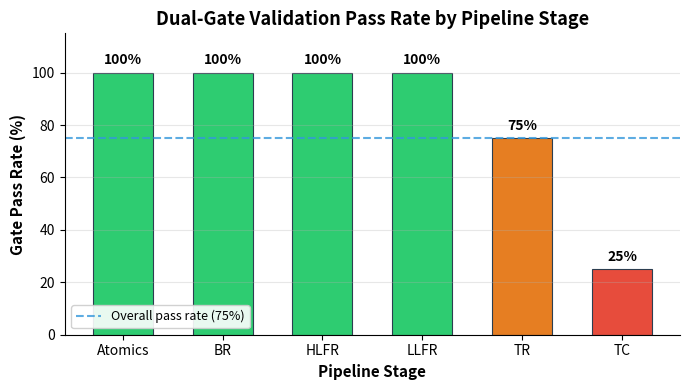
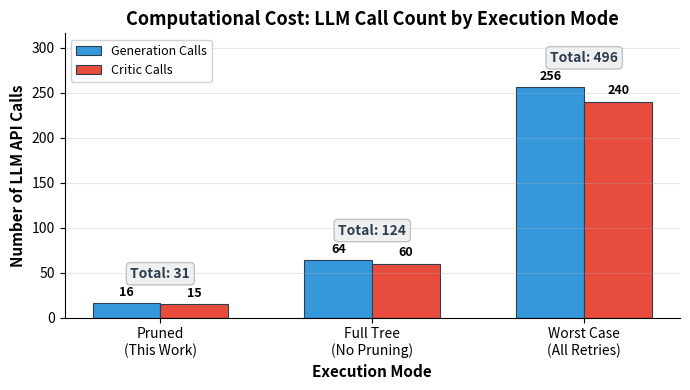

Write Python code to recreate these figures, in order.
import matplotlib
matplotlib.use('Agg')
import matplotlib.pyplot as plt
import numpy as np

# ============================================================
# Chart 1: Per-Stage Gate Pass Rate
# ============================================================
stages = ['Atomics', 'BR', 'HLFR', 'LLFR', 'TR', 'TC']
pass_rates = [100, 100, 100, 100, 75, 25]
colors = ['#2ecc71' if r == 100 else '#e67e22' if r >= 50 else '#e74c3c' for r in pass_rates]

fig1, ax1 = plt.subplots(figsize=(7, 4))
bars = ax1.bar(stages, pass_rates, color=colors, edgecolor='#2c3e50', linewidth=0.8, width=0.6)
ax1.axhline(y=75, color='#3498db', linestyle='--', linewidth=1.5, alpha=0.8, label='Overall pass rate (75%)')

# Value labels on bars
for bar, val in zip(bars, pass_rates):
    ax1.text(bar.get_x() + bar.get_width()/2., bar.get_height() + 2, 
             f'{val}%', ha='center', va='bottom', fontweight='bold', fontsize=10)

ax1.set_xlabel('Pipeline Stage', fontsize=11, fontweight='bold')
ax1.set_ylabel('Gate Pass Rate (%)', fontsize=11, fontweight='bold')
ax1.set_title('Dual-Gate Validation Pass Rate by Pipeline Stage', fontsize=13, fontweight='bold')
ax1.set_ylim(0, 115)
ax1.legend(loc='lower left', fontsize=9, framealpha=0.9)
ax1.grid(axis='y', alpha=0.3, linestyle='-')
ax1.spines['top'].set_visible(False)
ax1.spines['right'].set_visible(False)

plt.tight_layout()
plt.savefig('passrate_chart.pdf', format='pdf', dpi=300, bbox_inches='tight')
print("Saved passrate_chart.pdf")
plt.close()

# ============================================================
# Chart 2: LLM Call Count Comparison
# ============================================================
categories = ['Pruned\n(This Work)', 'Full Tree\n(No Pruning)', 'Worst Case\n(All Retries)']
gen_calls = [16, 64, 64*4]
critic_calls = [15, 60, 60*4]

fig2, ax2 = plt.subplots(figsize=(7, 4))
x = np.arange(len(categories))
width = 0.32

bars1 = ax2.bar(x - width/2, gen_calls, width, label='Generation Calls', 
                color='#3498db', edgecolor='#2c3e50', linewidth=0.8)
bars2 = ax2.bar(x + width/2, critic_calls, width, label='Critic Calls', 
                color='#e74c3c', edgecolor='#2c3e50', linewidth=0.8)

# Value labels
for bar in bars1:
    ax2.text(bar.get_x() + bar.get_width()/2., bar.get_height() + 5,
             str(int(bar.get_height())), ha='center', va='bottom', fontsize=9, fontweight='bold')
for bar in bars2:
    ax2.text(bar.get_x() + bar.get_width()/2., bar.get_height() + 5,
             str(int(bar.get_height())), ha='center', va='bottom', fontsize=9, fontweight='bold')

# Total labels
totals = [31, 124, 496]
for i, total in enumerate(totals):
    ax2.text(x[i], max(gen_calls[i], critic_calls[i]) + 25,
             f'Total: {total}', ha='center', va='bottom', fontsize=10, fontweight='bold',
             color='#2c3e50', bbox=dict(boxstyle='round,pad=0.3', facecolor='#f0f0f0', edgecolor='#bdc3c7'))

ax2.set_xlabel('Execution Mode', fontsize=11, fontweight='bold')
ax2.set_ylabel('Number of LLM API Calls', fontsize=11, fontweight='bold')
ax2.set_title('Computational Cost: LLM Call Count by Execution Mode', fontsize=13, fontweight='bold')
ax2.set_xticks(x)
ax2.set_xticklabels(categories)
ax2.legend(loc='upper left', fontsize=9, framealpha=0.9)
ax2.grid(axis='y', alpha=0.3, linestyle='-')
ax2.spines['top'].set_visible(False)
ax2.spines['right'].set_visible(False)
ax2.set_ylim(0, max(max(gen_calls), max(critic_calls)) + 60)

plt.tight_layout()
plt.savefig('llmcalls_chart.pdf', format='pdf', dpi=300, bbox_inches='tight')
print("Saved llmcalls_chart.pdf")
plt.close()
